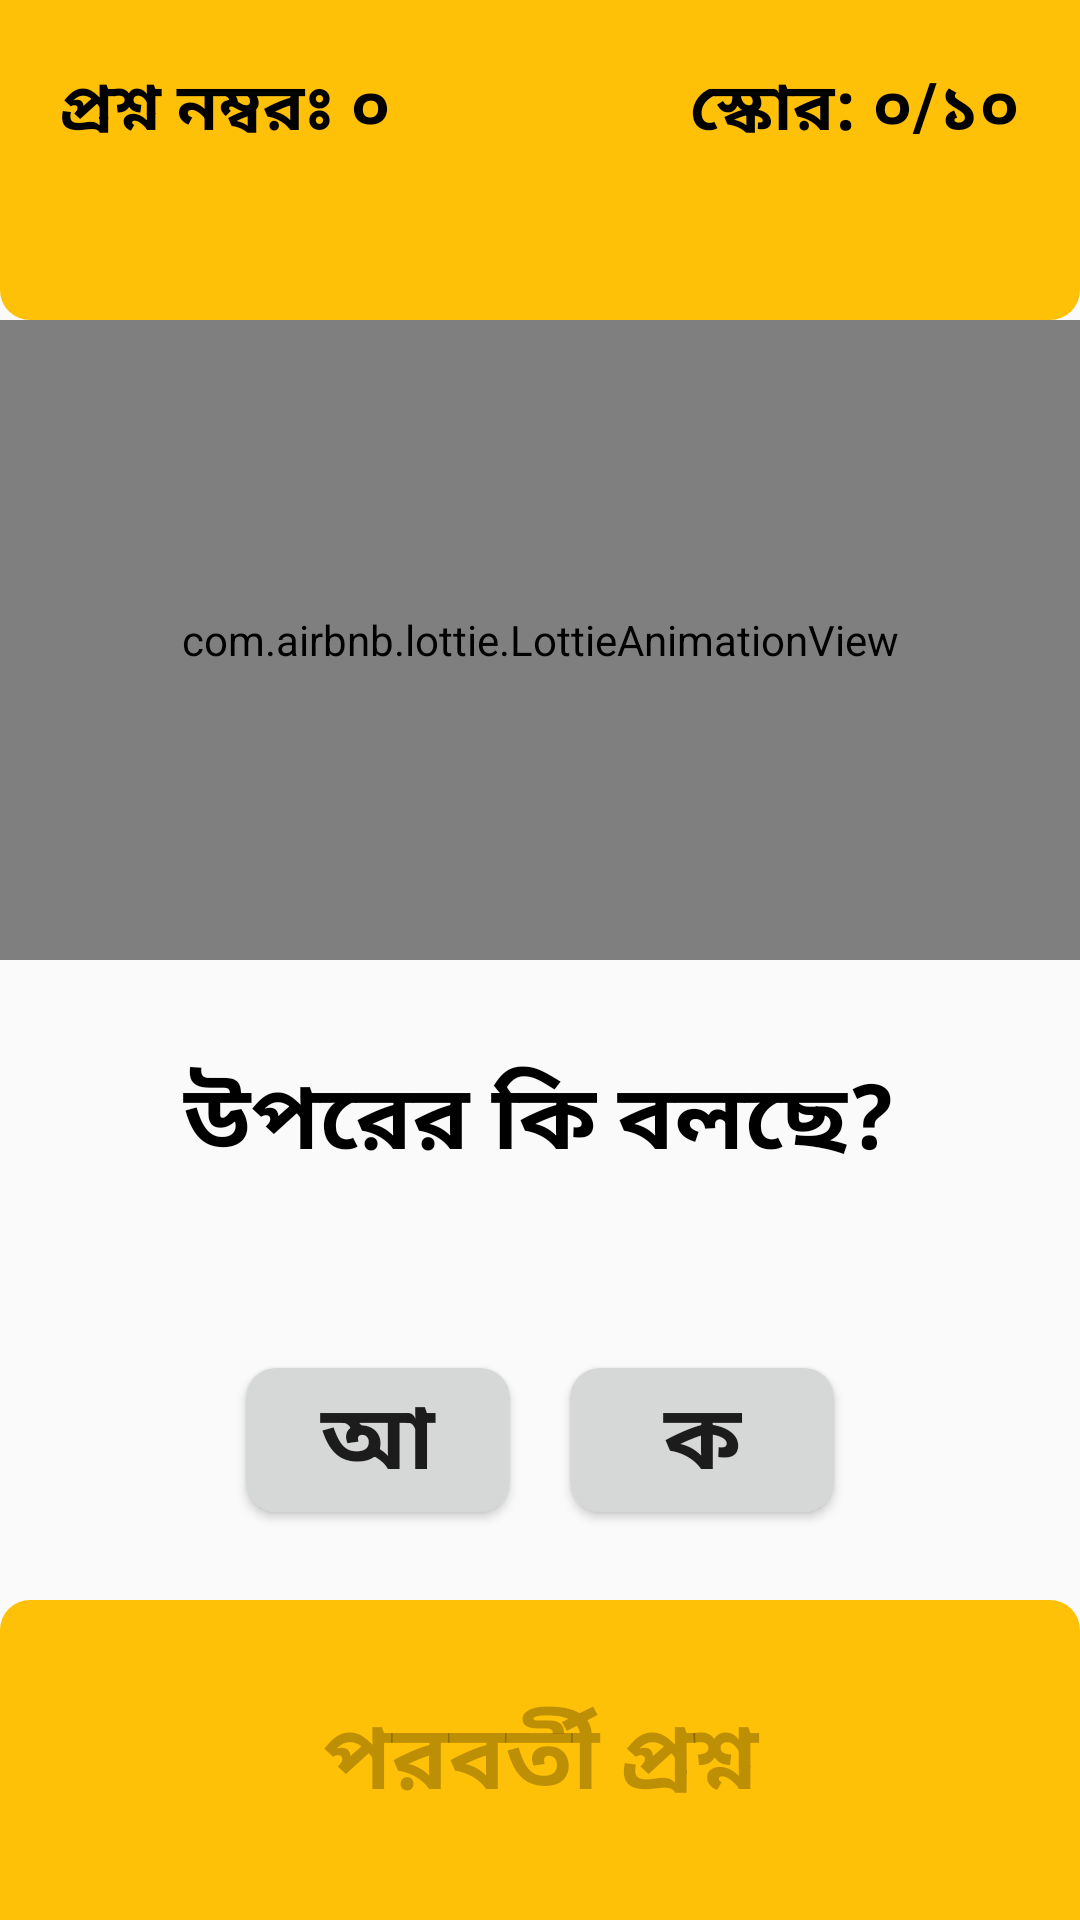

Layout XML and referenced resources for this Android screen:
<!-- AndroidManifest.xml: application theme AppTheme -->
<!-- res/layout/activity_voice_game1.xml -->
<?xml version="1.0" encoding="utf-8"?>
<LinearLayout xmlns:android="http://schemas.android.com/apk/res/android"
    xmlns:app="http://schemas.android.com/apk/res-auto"
    xmlns:tools="http://schemas.android.com/tools"
    android:layout_width="match_parent"
    android:layout_height="match_parent"
    android:orientation="vertical"
    tools:context=".game.Voice_game1">
    <LinearLayout
        android:background="@drawable/butn_backgraound_header"
        android:layout_weight="1"
        android:layout_width="match_parent"
        android:layout_height="0dp"
        android:orientation="horizontal">
        <TextView
            android:layout_weight="1"
            android:layout_width="wrap_content"
            android:layout_height="wrap_content"
            android:text="প্রশ্ন নম্বরঃ ০"
            android:id="@+id/qus_no_id_game"
            android:textSize="22sp"
            android:textStyle="bold"
            android:layout_margin="20dp"
            android:gravity="start"
            android:textColor="@android:color/background_dark"
            />
        <TextView
            android:layout_weight="1"
            android:gravity="end"
            android:layout_width="wrap_content"
            android:layout_height="wrap_content"
            android:text="স্কোর: ০/১০"
            android:id="@+id/score_id_game"
            android:textSize="22sp"
            android:textStyle="bold"
            android:layout_margin="20dp"
            android:textColor="@android:color/background_dark"
            />

    </LinearLayout>
    <LinearLayout
        android:layout_weight="3"
        android:layout_width="match_parent"
        android:layout_height="0dp"
        android:orientation="vertical">

        <com.airbnb.lottie.LottieAnimationView
            android:layout_weight="2"
            android:id="@+id/animationView_game1"
            android:layout_width="match_parent"
            android:layout_height="0dp"
            app:lottie_rawRes="@raw/volume"
            app:lottie_loop="true"
            android:layout_gravity="center"
            tools:ignore="MissingConstraints" />

        <TextView
            android:id="@+id/qus_id_game"
            android:layout_width="match_parent"
            android:layout_height="0dp"
            android:layout_weight="1"
            android:gravity="center"
            android:text="উপরের কি বলছে?"
            android:textColor="@android:color/background_dark"
            android:textSize="30sp"
            android:textStyle="bold" />
    </LinearLayout>

    <LinearLayout
        android:layout_weight="1"
        android:gravity="center"
        android:layout_width="match_parent"
        android:layout_height="0dp"
        android:orientation="horizontal">
        <Button
            android:background="@drawable/butn_backgraound4"
            android:layout_width="wrap_content"
            android:layout_height="wrap_content"
            android:text="আ"
            android:gravity="center"
            android:id="@+id/button1_id_game"
            android:textSize="30sp"
            android:textStyle="bold"
            android:layout_margin="10dp"
            />
        <Button
            android:background="@drawable/butn_backgraound4"
            android:layout_width="wrap_content"
            android:layout_height="wrap_content"
            android:text="ক"
            android:gravity="center"
            android:id="@+id/button2_id_game"
            android:textSize="30sp"
            android:textStyle="bold"
            android:layout_margin="10dp"
            />
    </LinearLayout>


    <LinearLayout
        android:layout_weight="1"
        android:gravity="center"
        android:layout_width="match_parent"
        android:layout_height="0dp"
        android:orientation="horizontal">
        <Button
            android:enabled="false"
            android:layout_width="match_parent"
            android:layout_height="match_parent"
            android:text="পরবর্তী প্রশ্ন"
            android:textAlignment="center"
            android:gravity="center"
            android:id="@+id/next_qus_id_game"
            android:textSize="30sp"
            android:textStyle="bold"
            android:layout_margin="0dp"
            android:background="@drawable/butn_backgraound_footer"
            />
    </LinearLayout>
</LinearLayout>
<!-- resources referenced by this layout -->
<resources>
  <!-- drawable butn_backgraound4 (drawable) -->
  <?xml version="1.0" encoding="utf-8"?>
  <shape xmlns:android="http://schemas.android.com/apk/res/android">
      <solid android:color="?attr/colorButtonNormal"/>
      <corners android:radius="10dp"/>
  </shape>
  <!-- drawable butn_backgraound_footer (drawable) -->
  <?xml version="1.0" encoding="utf-8"?>
  <shape xmlns:android="http://schemas.android.com/apk/res/android">
      <solid android:color="@color/colorYellow"/>
      <corners android:topLeftRadius="10dp"
          android:topRightRadius="10dp"/>
  </shape>
  <!-- drawable butn_backgraound_header (drawable) -->
  <?xml version="1.0" encoding="utf-8"?>
  <shape xmlns:android="http://schemas.android.com/apk/res/android">
      <solid android:color="@color/colorYellow"/>
      <corners android:bottomLeftRadius="10dp"
          android:bottomRightRadius="10dp"/>
  </shape>
  <style name="AppTheme" parent="Theme.AppCompat.Light.NoActionBar">
          
          <item name="colorPrimary">#FFFFFF</item>
          <item name="colorPrimaryDark">#FFFFFF</item>
          <item name="colorAccent">@android:color/black</item>
      </style>
  <color name="colorYellow">#FFC107</color>
</resources>
